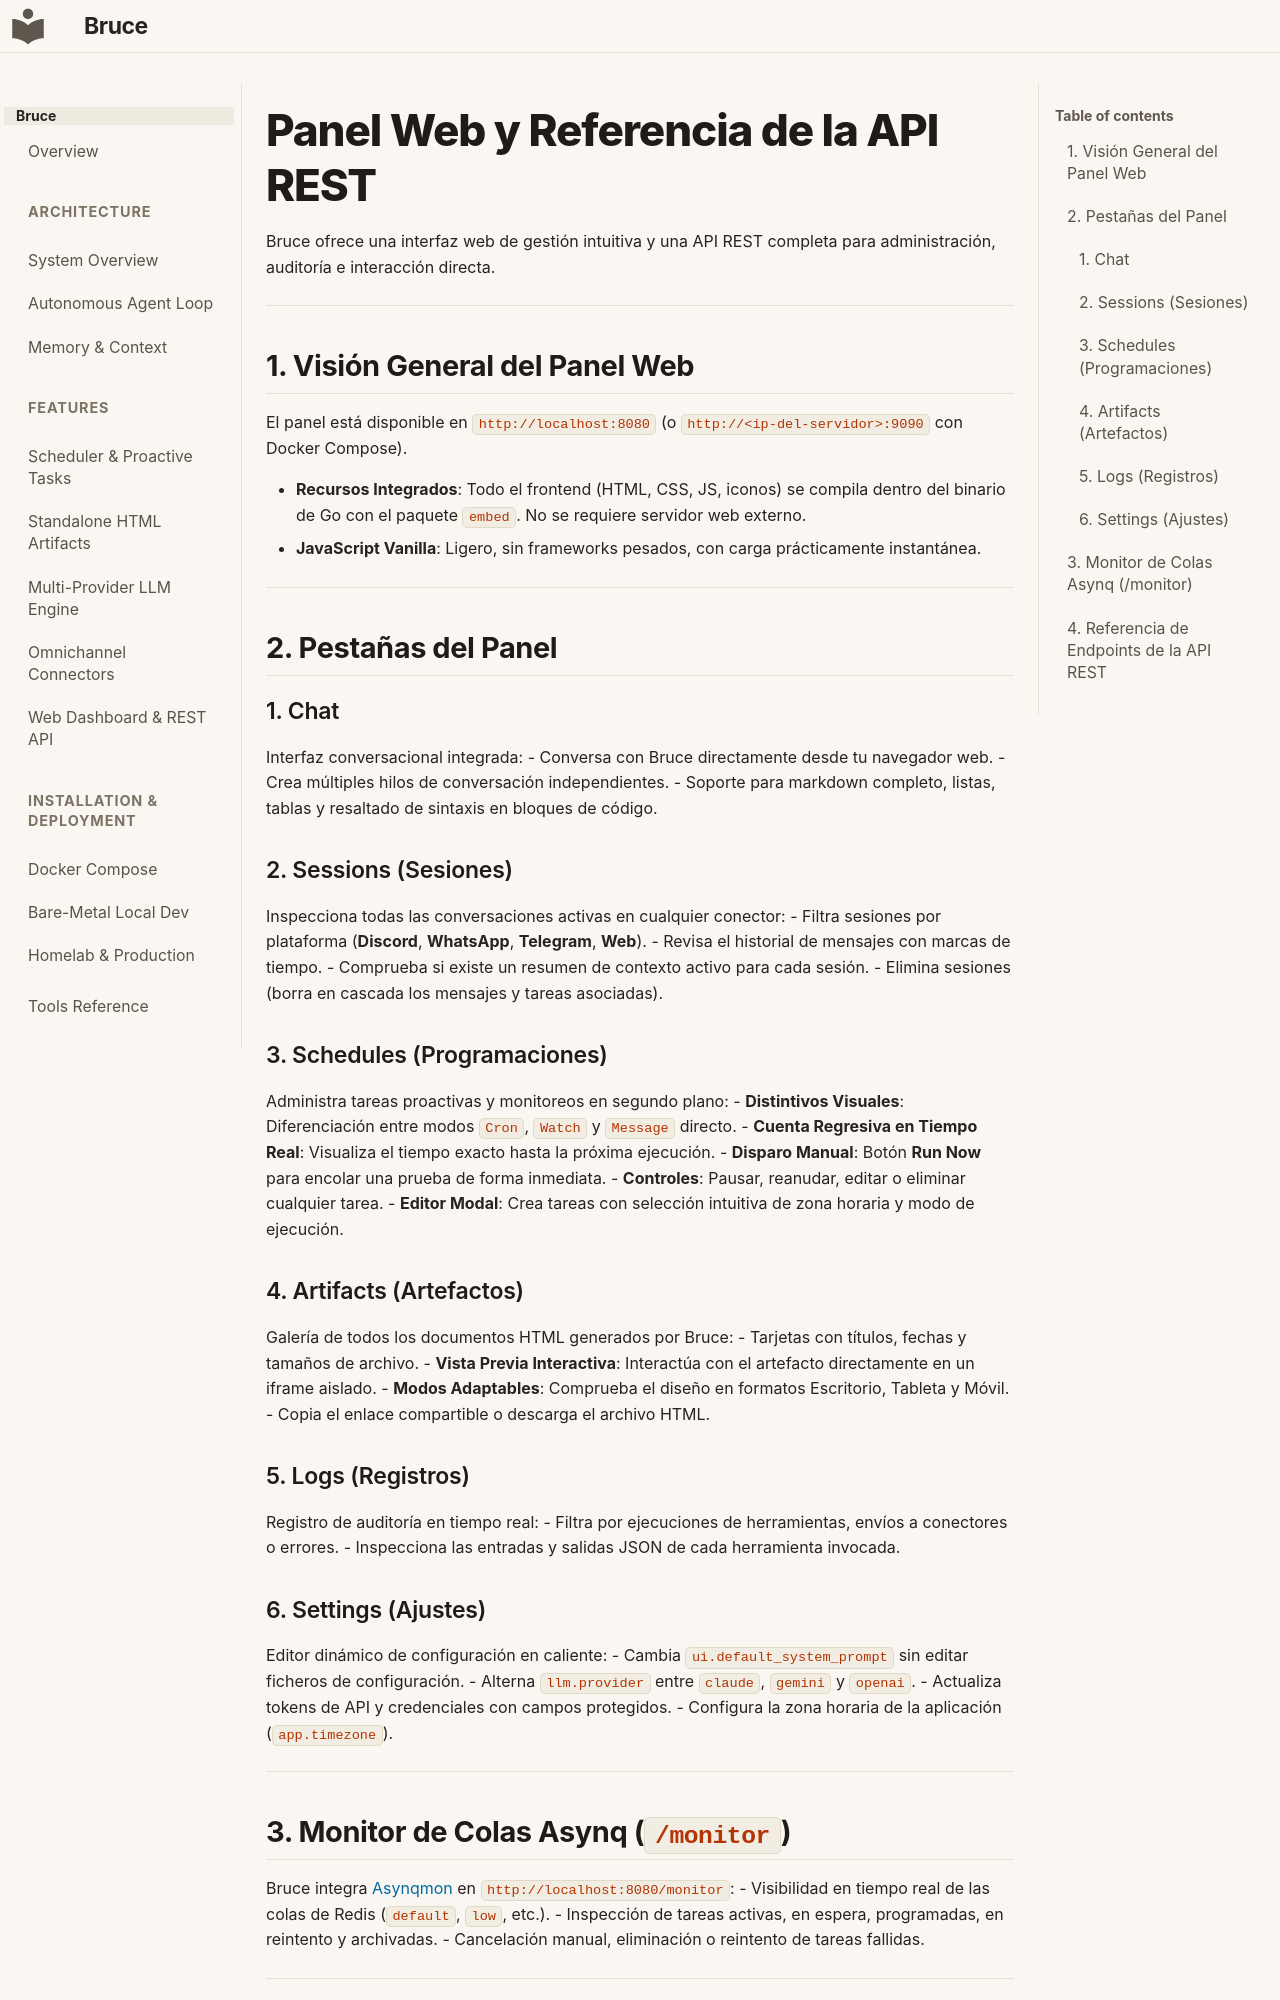

repository: DemitriusQuadros/bruce · page: features/dashboard-and-api.es/index.html · generator: mkdocs

# Panel Web y Referencia de la API REST

Bruce ofrece una interfaz web de gestión intuitiva y una API REST completa para administración, auditoría e interacción directa.

---

## 1. Visión General del Panel Web

El panel está disponible en `http://localhost:8080` (o `http://<ip-del-servidor>:9090` con Docker Compose).

- **Recursos Integrados**: Todo el frontend (HTML, CSS, JS, iconos) se compila dentro del binario de Go con el paquete `embed`. No se requiere servidor web externo.
- **JavaScript Vanilla**: Ligero, sin frameworks pesados, con carga prácticamente instantánea.

---

## 2. Pestañas del Panel

### 1. Chat
Interfaz conversacional integrada:
- Conversa con Bruce directamente desde tu navegador web.
- Crea múltiples hilos de conversación independientes.
- Soporte para markdown completo, listas, tablas y resaltado de sintaxis en bloques de código.

### 2. Sessions (Sesiones)
Inspecciona todas las conversaciones activas en cualquier conector:
- Filtra sesiones por plataforma (**Discord**, **WhatsApp**, **Telegram**, **Web**).
- Revisa el historial de mensajes con marcas de tiempo.
- Comprueba si existe un resumen de contexto activo para cada sesión.
- Elimina sesiones (borra en cascada los mensajes y tareas asociadas).

### 3. Schedules (Programaciones)
Administra tareas proactivas y monitoreos en segundo plano:
- **Distintivos Visuales**: Diferenciación entre modos `Cron`, `Watch` y `Message` directo.
- **Cuenta Regresiva en Tiempo Real**: Visualiza el tiempo exacto hasta la próxima ejecución.
- **Disparo Manual**: Botón **Run Now** para encolar una prueba de forma inmediata.
- **Controles**: Pausar, reanudar, editar o eliminar cualquier tarea.
- **Editor Modal**: Crea tareas con selección intuitiva de zona horaria y modo de ejecución.

### 4. Artifacts (Artefactos)
Galería de todos los documentos HTML generados por Bruce:
- Tarjetas con títulos, fechas y tamaños de archivo.
- **Vista Previa Interactiva**: Interactúa con el artefacto directamente en un iframe aislado.
- **Modos Adaptables**: Comprueba el diseño en formatos Escritorio, Tableta y Móvil.
- Copia el enlace compartible o descarga el archivo HTML.

### 5. Logs (Registros)
Registro de auditoría en tiempo real:
- Filtra por ejecuciones de herramientas, envíos a conectores o errores.
- Inspecciona las entradas y salidas JSON de cada herramienta invocada.

### 6. Settings (Ajustes)
Editor dinámico de configuración en caliente:
- Cambia `ui.default_system_prompt` sin editar ficheros de configuración.
- Alterna `llm.provider` entre `claude`, `gemini` y `openai`.
- Actualiza tokens de API y credenciales con campos protegidos.
- Configura la zona horaria de la aplicación (`app.timezone`).

---

## 3. Monitor de Colas Asynq (`/monitor`)

Bruce integra [Asynqmon](https://github.com/hibiken/asynqmon) en `http://localhost:8080/monitor`:
- Visibilidad en tiempo real de las colas de Redis (`default`, `low`, etc.).
- Inspección de tareas activas, en espera, programadas, en reintento y archivadas.
- Cancelación manual, eliminación o reintento de tareas fallidas.

---
